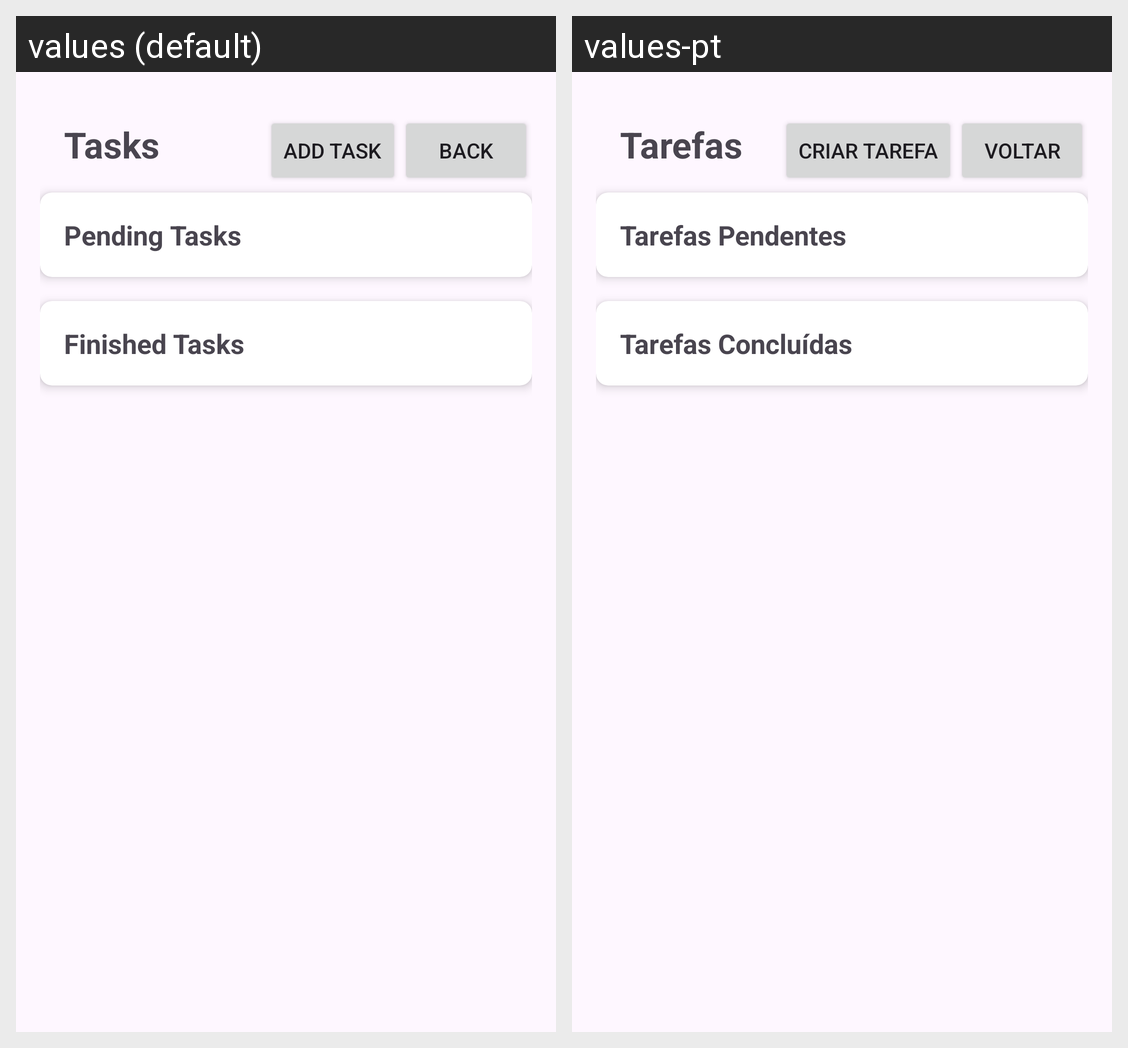

For this localized Android screen grid, give each drawn string resource with its value in every locale shown.
Android screen res/layout/activity_project_tasks_list.xml rendered under 2 locales, left to right: values (default), values-pt. Device: Nexus 5 (rendered at 1080×1920; each locale shown at half size, 540×960, under a caption strip naming it); theme Theme.TrabPratico.
Strings drawn on this screen, with the default value and each locale's value (text and hints the layout hard-codes, and strings that could not be matched under every locale, appear in the picture but are not listed):

tasks
  values: Tasks
  values-pt: Tarefas

add_task
  values: Add Task
  values-pt: Criar Tarefa

voltar
  values: Back
  values-pt: Voltar

pending_tasks
  values: Pending Tasks
  values-pt: Tarefas Pendentes

finished_tasks
  values: Finished Tasks
  values-pt: Tarefas Concluídas
